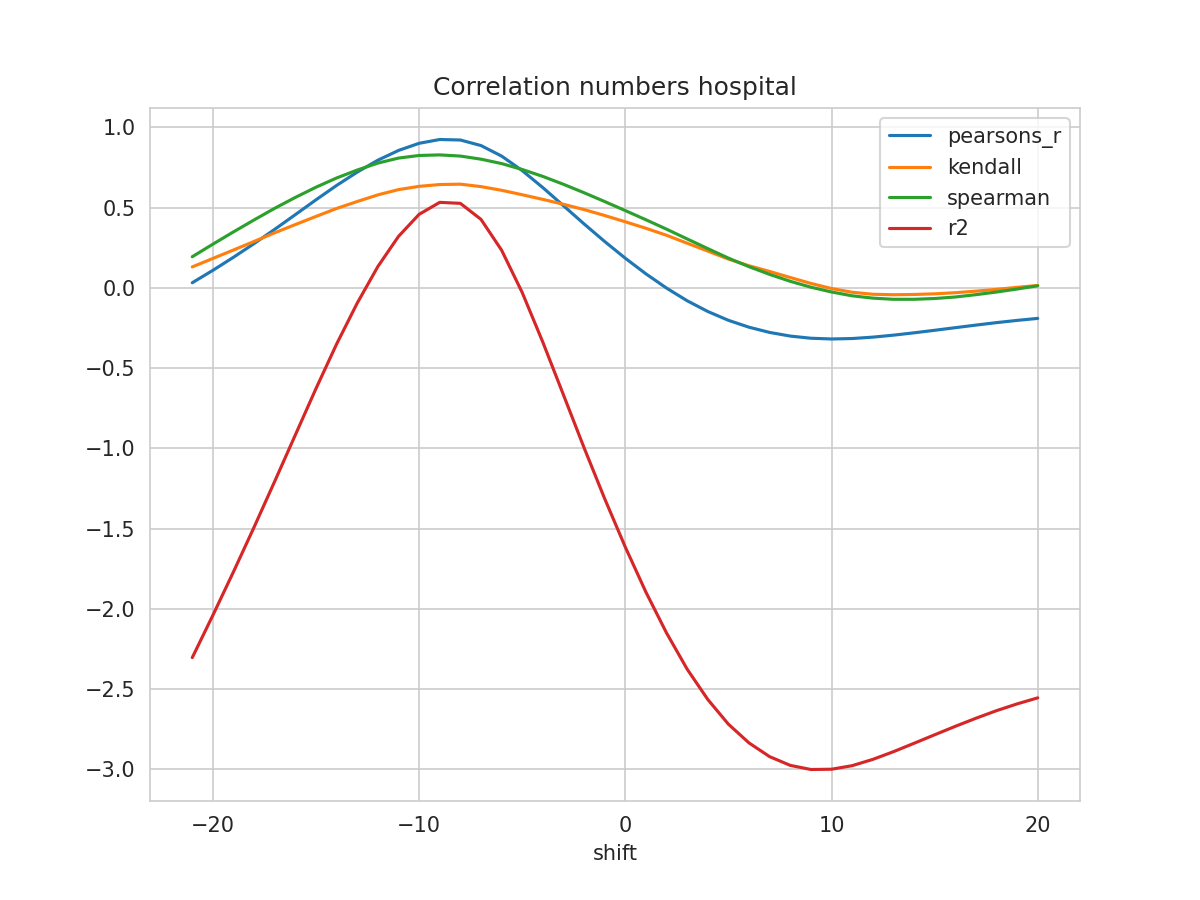

Values plotted in this chart, from the file beside it:
shift, N, pearsons_r, kendall, spearman, mse, explained_variance_score, r2, rmse
-21, 181, 0.03152, 0.1302, 0.1935, 0.1911, -2.303, -2.303, 0.4372
-20, 182, 0.1089, 0.1829, 0.2719, 0.177, -2.038, -2.039, 0.4207
-19, 183, 0.1903, 0.2355, 0.3484, 0.1622, -1.767, -1.768, 0.4027
-18, 184, 0.2756, 0.2888, 0.4229, 0.1466, -1.489, -1.49, 0.3829
-17, 185, 0.3645, 0.3429, 0.4954, 0.1303, -1.203, -1.205, 0.361
-16, 186, 0.4559, 0.394, 0.5631, 0.1136, -0.9141, -0.9159, 0.337
-15, 187, 0.5481, 0.4445, 0.6266, 0.09669, -0.6253, -0.6273, 0.3109
-14, 188, 0.6376, 0.4941, 0.6841, 0.08034, -0.3481, -0.3503, 0.2834
-13, 189, 0.7207, 0.5375, 0.7335, 0.0652, -0.0929, -0.09518, 0.2553
-12, 189, 0.7948, 0.5788, 0.7768, 0.05191, 0.1352, 0.1324, 0.2278
-11, 189, 0.8555, 0.6115, 0.808, 0.04094, 0.3235, 0.3201, 0.2023
-10, 189, 0.9, 0.6319, 0.8242, 0.03284, 0.4613, 0.4575, 0.1812
-9, 189, 0.9237, 0.6432, 0.8278, 0.02847, 0.5363, 0.5322, 0.1687
-8, 189, 0.9206, 0.6455, 0.8205, 0.02896, 0.5303, 0.526, 0.1702
-7, 189, 0.8861, 0.6303, 0.8013, 0.03517, 0.431, 0.4264, 0.1875
-6, 189, 0.8205, 0.6073, 0.7738, 0.04704, 0.2392, 0.2345, 0.2169
-5, 189, 0.7301, 0.5797, 0.737, 0.06348, -0.02457, -0.02948, 0.252
-4, 189, 0.6242, 0.5507, 0.6938, 0.08281, -0.3334, -0.3385, 0.2878
-3, 189, 0.5113, 0.5202, 0.6447, 0.1035, -0.6614, -0.6668, 0.3217
-2, 189, 0.398, 0.4873, 0.5921, 0.1243, -0.9906, -0.9962, 0.3525
-1, 189, 0.2883, 0.4503, 0.5372, 0.1445, -1.308, -1.314, 0.3801
0, 189, 0.1842, 0.4112, 0.4809, 0.1637, -1.609, -1.615, 0.4046
1, 189, 0.08691, 0.3708, 0.4237, 0.1817, -1.89, -1.896, 0.4262
2, 189, -0.001834, 0.3272, 0.3652, 0.1982, -2.144, -2.15, 0.4451
3, 189, -0.08067, 0.2777, 0.3043, 0.2128, -2.369, -2.375, 0.4614
4, 189, -0.1475, 0.2287, 0.2441, 0.2254, -2.557, -2.564, 0.4748
5, 189, -0.2025, 0.1788, 0.1849, 0.2358, -2.71, -2.718, 0.4856
6, 189, -0.2455, 0.1372, 0.1315, 0.2441, -2.827, -2.835, 0.4941
7, 189, -0.278, 0.1018, 0.08347, 0.2505, -2.912, -2.92, 0.5005
8, 189, -0.3006, 0.06405, 0.04051, 0.2552, -2.965, -2.975, 0.5052
9, 189, -0.3141, 0.02734, 0.003782, 0.2583, -2.99, -3, 0.5082
10, 189, -0.3188, -0.004603, -0.02607, 0.2598, -2.988, -2.999, 0.5097
11, 189, -0.316, -0.02768, -0.04986, 0.2599, -2.965, -2.976, 0.5098
12, 189, -0.3073, -0.04018, -0.06423, 0.2589, -2.925, -2.937, 0.5088
13, 189, -0.295, -0.04313, -0.07157, 0.2572, -2.876, -2.89, 0.5071
14, 189, -0.2804, -0.04154, -0.07157, 0.2549, -2.822, -2.837, 0.5049
15, 189, -0.2646, -0.03745, -0.06671, 0.2524, -2.768, -2.784, 0.5024
16, 189, -0.2484, -0.03052, -0.05729, 0.2497, -2.715, -2.732, 0.4997
17, 189, -0.2323, -0.02097, -0.04281, 0.2469, -2.663, -2.681, 0.4969
18, 189, -0.2169, -0.009718, -0.02632, 0.2442, -2.615, -2.634, 0.4942
19, 189, -0.203, 0.002898, -0.007551, 0.2418, -2.572, -2.592, 0.4917
20, 189, -0.1905, 0.01472, 0.01247, 0.2396, -2.533, -2.554, 0.4895
